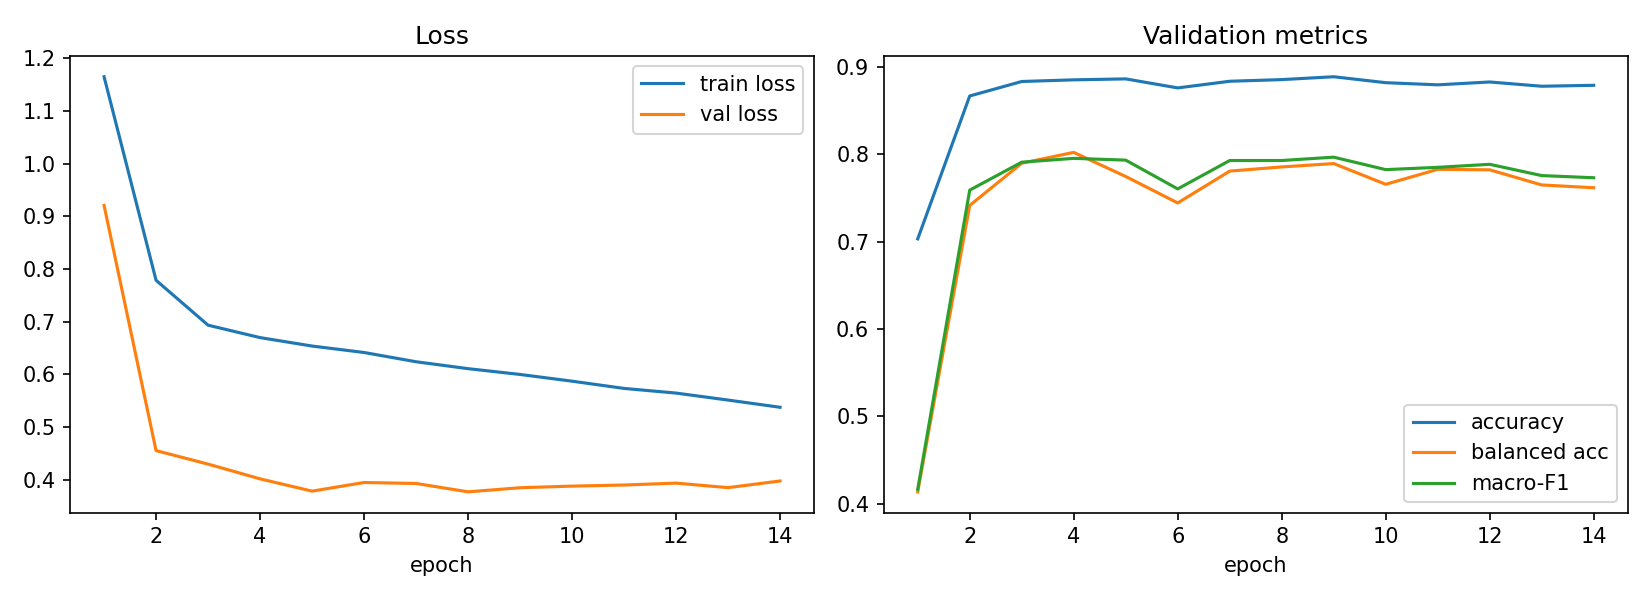

The data file committed next to this chart (first rows):
epoch, train_loss, val_loss, val_acc, val_balanced_acc, val_macro_f1, lr_head, time_s
1, 1.165, 0.9206, 0.7033, 0.4135, 0.4164, 0.001, 168.4
2, 0.7785, 0.4552, 0.867, 0.7416, 0.7591, 0.0009932, 147.9
3, 0.6933, 0.4296, 0.8836, 0.79, 0.7911, 0.0009729, 134.7
4, 0.6697, 0.4016, 0.8855, 0.8024, 0.7956, 0.0009397, 148.2
5, 0.6537, 0.3783, 0.8866, 0.7748, 0.7935, 0.0008946, 156.5
6, 0.6414, 0.3947, 0.8763, 0.7444, 0.7605, 0.0008386, 160.9
7, 0.6239, 0.3929, 0.8839, 0.7809, 0.7931, 0.0007735, 163.9
8, 0.6108, 0.377, 0.8858, 0.7857, 0.7931, 0.0007008, 162.3
9, 0.5998, 0.3848, 0.889, 0.7896, 0.7969, 0.0006227, 111.5
10, 0.587, 0.3878, 0.8822, 0.7658, 0.7826, 0.0005413, 105
11, 0.5733, 0.3899, 0.8798, 0.7829, 0.7853, 0.0004587, 129.6
12, 0.5644, 0.3936, 0.8831, 0.7824, 0.7887, 0.0003773, 139.2
13, 0.5512, 0.3849, 0.8782, 0.7651, 0.7758, 0.0002992, 138.1
14, 0.5375, 0.3976, 0.8792, 0.7619, 0.7733, 0.0002265, 131.8
